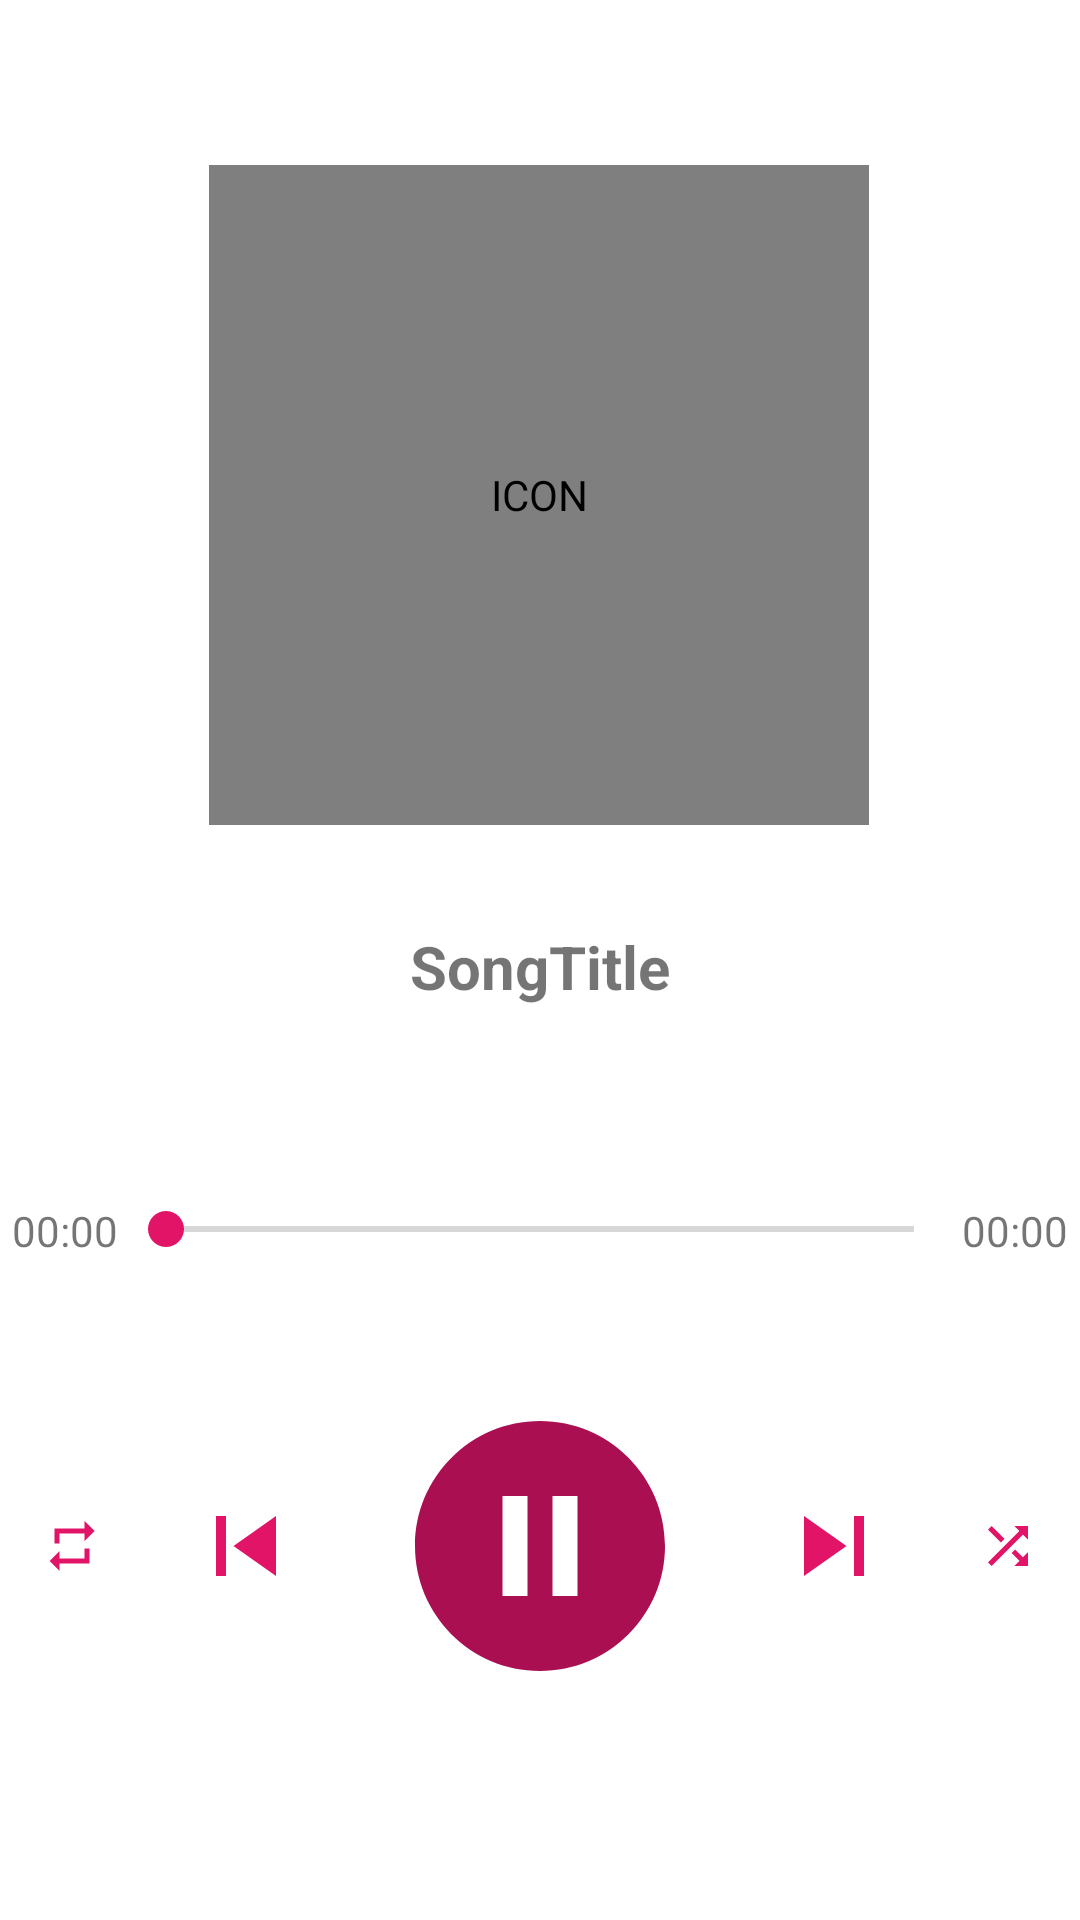

Write the Android layout XML for this screen, with the resource values it uses.
<!-- AndroidManifest.xml: application theme Theme.Mood -->
<!-- res/layout/activity_song_player.xml -->
<?xml version="1.0" encoding="utf-8"?>
<androidx.constraintlayout.widget.ConstraintLayout xmlns:android="http://schemas.android.com/apk/res/android"
    xmlns:app="http://schemas.android.com/apk/res-auto"
    xmlns:tools="http://schemas.android.com/tools"
    android:id="@+id/linearLayout"
    android:layout_width="match_parent"
    android:layout_height="match_parent"
    android:layout_gravity="center"
    tools:context=".activity.SongPlayer">


    <com.airbnb.lottie.LottieAnimationView
        android:id="@+id/lottie_animation"
        android:layout_width="220dp"
        android:layout_height="220dp"
        android:layout_marginTop="55dp"
        android:contentDescription="@string/icon"
        app:layout_constraintEnd_toEndOf="parent"
        app:layout_constraintHorizontal_bias="0.497"
        app:layout_constraintStart_toStartOf="parent"
        app:layout_constraintTop_toTopOf="parent"
        app:lottie_fileName="headphone_anim.json"
        app:lottie_autoPlay="true"
        app:lottie_loop="true"/>

    <TextView
        android:id="@+id/song_name"
        android:layout_width="0dp"
        android:layout_height="wrap_content"
        android:layout_marginStart="5dp"
        android:layout_marginEnd="5dp"
        android:ellipsize="marquee"
        android:marqueeRepeatLimit="marquee_forever"
        android:scrollHorizontally="true"
        android:fadingEdge="horizontal"
        android:padding="5dp"
        android:singleLine="true"
        android:textSize="20sp"
        android:textStyle="bold"
        android:text="@string/songtitle"
        android:textAlignment="center"
        app:layout_constraintBottom_toBottomOf="parent"
        app:layout_constraintEnd_toEndOf="parent"
        app:layout_constraintHorizontal_bias="0.498"
        app:layout_constraintStart_toStartOf="parent"
        app:layout_constraintTop_toBottomOf="@+id/lottie_animation"
        app:layout_constraintVertical_bias="0.087" />

    <TextView
        android:id="@+id/start_time"
        android:layout_width="wrap_content"
        android:layout_height="wrap_content"
        android:layout_marginStart="4dp"
        android:layout_marginTop="60dp"
        android:text="@string/_00_00"
        app:layout_constraintStart_toStartOf="parent"
        app:layout_constraintTop_toBottomOf="@+id/song_name" />

    <TextView
        android:id="@+id/song_duration"
        android:layout_width="wrap_content"
        android:layout_height="wrap_content"
        android:layout_marginTop="60dp"
        android:layout_marginEnd="4dp"
        android:text="@string/_00_00"
        app:layout_constraintEnd_toEndOf="parent"
        app:layout_constraintTop_toBottomOf="@+id/song_name" />

    <SeekBar
        android:id="@+id/seekBar"
        android:layout_width="0dp"
        android:layout_height="wrap_content"
        android:layout_marginTop="60dp"
        app:layout_constraintEnd_toStartOf="@+id/song_duration"
        app:layout_constraintHorizontal_bias="1.0"
        app:layout_constraintStart_toEndOf="@+id/start_time"
        app:layout_constraintTop_toBottomOf="@+id/song_name" />

    <LinearLayout
        android:layout_width="match_parent"
        android:layout_height="wrap_content"
        android:gravity="center"
        android:orientation="horizontal"
        app:layout_constraintBottom_toBottomOf="parent"
        app:layout_constraintEnd_toEndOf="parent"
        app:layout_constraintStart_toStartOf="parent"
        app:layout_constraintTop_toBottomOf="@+id/seekBar"
        app:layout_constraintVertical_bias="0.384">

        <ImageView
            android:id="@+id/btn_repeat"
            android:layout_width="20dp"
            android:layout_height="20dp"
            android:layout_gravity="center"
            android:layout_weight="1"
            android:background="?selectableItemBackground"
            android:contentDescription="@string/repeatbutton"
            app:srcCompat="@drawable/ic_repeat" />

        <ImageView
            android:id="@+id/btn_previous"
            android:layout_width="40dp"
            android:layout_height="40dp"
            android:layout_gravity="center"
            android:layout_weight="1"
            android:background="?selectableItemBackground"
            android:contentDescription="@string/previousbutton"
            app:srcCompat="@drawable/ic_previous" />

        <ImageView
            android:id="@+id/btn_pause"
            android:layout_width="100dp"
            android:layout_height="100dp"
            android:layout_weight="1"
            android:background="?selectableItemBackground"
            android:contentDescription="@string/pausebutton"
            app:srcCompat="@drawable/ic_pause" />

        <ImageView
            android:id="@+id/btn_play"
            android:layout_width="100dp"
            android:layout_height="100dp"
            android:layout_weight="1"
            android:background="?selectableItemBackground"
            android:contentDescription="@string/playbutton"
            android:visibility="gone"
            app:srcCompat="@drawable/ic_play" />

        <ImageView
            android:id="@+id/btn_forward"
            android:layout_width="40dp"
            android:layout_height="40dp"
            android:layout_gravity="center"
            android:layout_weight="1"
            android:background="?selectableItemBackground"
            android:contentDescription="@string/nextbutton"
            app:srcCompat="@drawable/ic_next" />

        <ImageView
            android:id="@+id/btn_shuffle"
            android:layout_width="20dp"
            android:layout_height="20dp"
            android:layout_gravity="center"
            android:layout_weight="1"
            android:background="?selectableItemBackground"
            android:contentDescription="@string/shufflebutton"
            app:srcCompat="@drawable/ic_shuffle" />
    </LinearLayout>
</androidx.constraintlayout.widget.ConstraintLayout>
<!-- resources referenced by this layout -->
<resources>
  <!-- drawable ic_next (drawable) -->
  <vector android:height="24dp" android:tint="#E21468"
      android:viewportHeight="24" android:viewportWidth="24"
      android:width="24dp" xmlns:android="http://schemas.android.com/apk/res/android">
      <path android:fillColor="@android:color/white" android:pathData="M6,18l8.5,-6L6,6v12zM16,6v12h2V6h-2z"/>
  </vector>
  <!-- drawable ic_pause (drawable) -->
  <vector android:height="24dp" android:tint="@color/appTextColor"
      android:viewportHeight="24" android:viewportWidth="24"
      android:width="24dp" xmlns:android="http://schemas.android.com/apk/res/android">
      <path android:fillColor="@android:color/white" android:pathData="M12,2C6.48,2 2,6.48 2,12s4.48,10 10,10s10,-4.48 10,-10S17.52,2 12,2zM11,16H9V8h2V16zM15,16h-2V8h2V16z"/>
  </vector>
  <!-- drawable ic_play (drawable) -->
  <vector android:height="24dp" android:tint="@color/appTextColor"
      android:viewportHeight="24" android:viewportWidth="24"
      android:width="24dp" xmlns:android="http://schemas.android.com/apk/res/android">
      <path android:fillColor="@android:color/white" android:pathData="M12,2C6.48,2 2,6.48 2,12s4.48,10 10,10s10,-4.48 10,-10S17.52,2 12,2zM9.5,16.5v-9l7,4.5L9.5,16.5z"/>
  </vector>
  <!-- drawable ic_previous (drawable) -->
  <vector android:height="24dp" android:tint="#E21468"
      android:viewportHeight="24" android:viewportWidth="24"
      android:width="24dp" xmlns:android="http://schemas.android.com/apk/res/android">
      <path android:fillColor="@android:color/white" android:pathData="M6,6h2v12L6,18zM9.5,12l8.5,6L18,6z"/>
  </vector>
  <!-- drawable ic_repeat (drawable) -->
  <vector android:height="24dp" android:tint="#E21468"
      android:viewportHeight="24" android:viewportWidth="24"
      android:width="24dp" xmlns:android="http://schemas.android.com/apk/res/android">
      <path android:fillColor="@android:color/white" android:pathData="M7,7h10v3l4,-4 -4,-4v3L5,5v6h2L7,7zM17,17L7,17v-3l-4,4 4,4v-3h12v-6h-2v4z"/>
  </vector>
  <!-- drawable ic_shuffle (drawable) -->
  <vector android:height="24dp" android:tint="#E21468"
      android:viewportHeight="24" android:viewportWidth="24"
      android:width="24dp" xmlns:android="http://schemas.android.com/apk/res/android">
      <path android:fillColor="@android:color/white" android:pathData="M10.59,9.17L5.41,4 4,5.41l5.17,5.17 1.42,-1.41zM14.5,4l2.04,2.04L4,18.59 5.41,20 17.96,7.46 20,9.5L20,4h-5.5zM14.83,13.41l-1.41,1.41 3.13,3.13L14.5,20L20,20v-5.5l-2.04,2.04 -3.13,-3.13z"/>
  </vector>
  <string name="_00_00">00:00</string>
  <string name="icon">ICON</string>
  <string name="nextbutton">nextButton</string>
  <string name="pausebutton">pauseButton</string>
  <string name="playbutton">playButton</string>
  <string name="previousbutton">previousButton</string>
  <string name="repeatbutton">repeatButton</string>
  <string name="shufflebutton">shuffleButton</string>
  <string name="songtitle">SongTitle</string>
  <color name="appTextColor">#AA0F51</color>
  <color name="purple_500">#e21468</color>
  <color name="purple_700">#aa003e</color>
  <color name="white">#FFFFFFFF</color>
  <color name="black">#FF000000</color>
  <style name="CustomAnimation" parent="@android:style/Animation.Activity">
          <item name="android:activityOpenEnterAnimation">@anim/slide_in_right</item>
          <item name="android:activityOpenExitAnimation">@anim/slide_out_left</item>
          <item name="android:activityCloseEnterAnimation">@anim/slide_in_left</item>
          <item name="android:activityCloseExitAnimation">@anim/slide_out_right</item>
      </style>
</resources>
